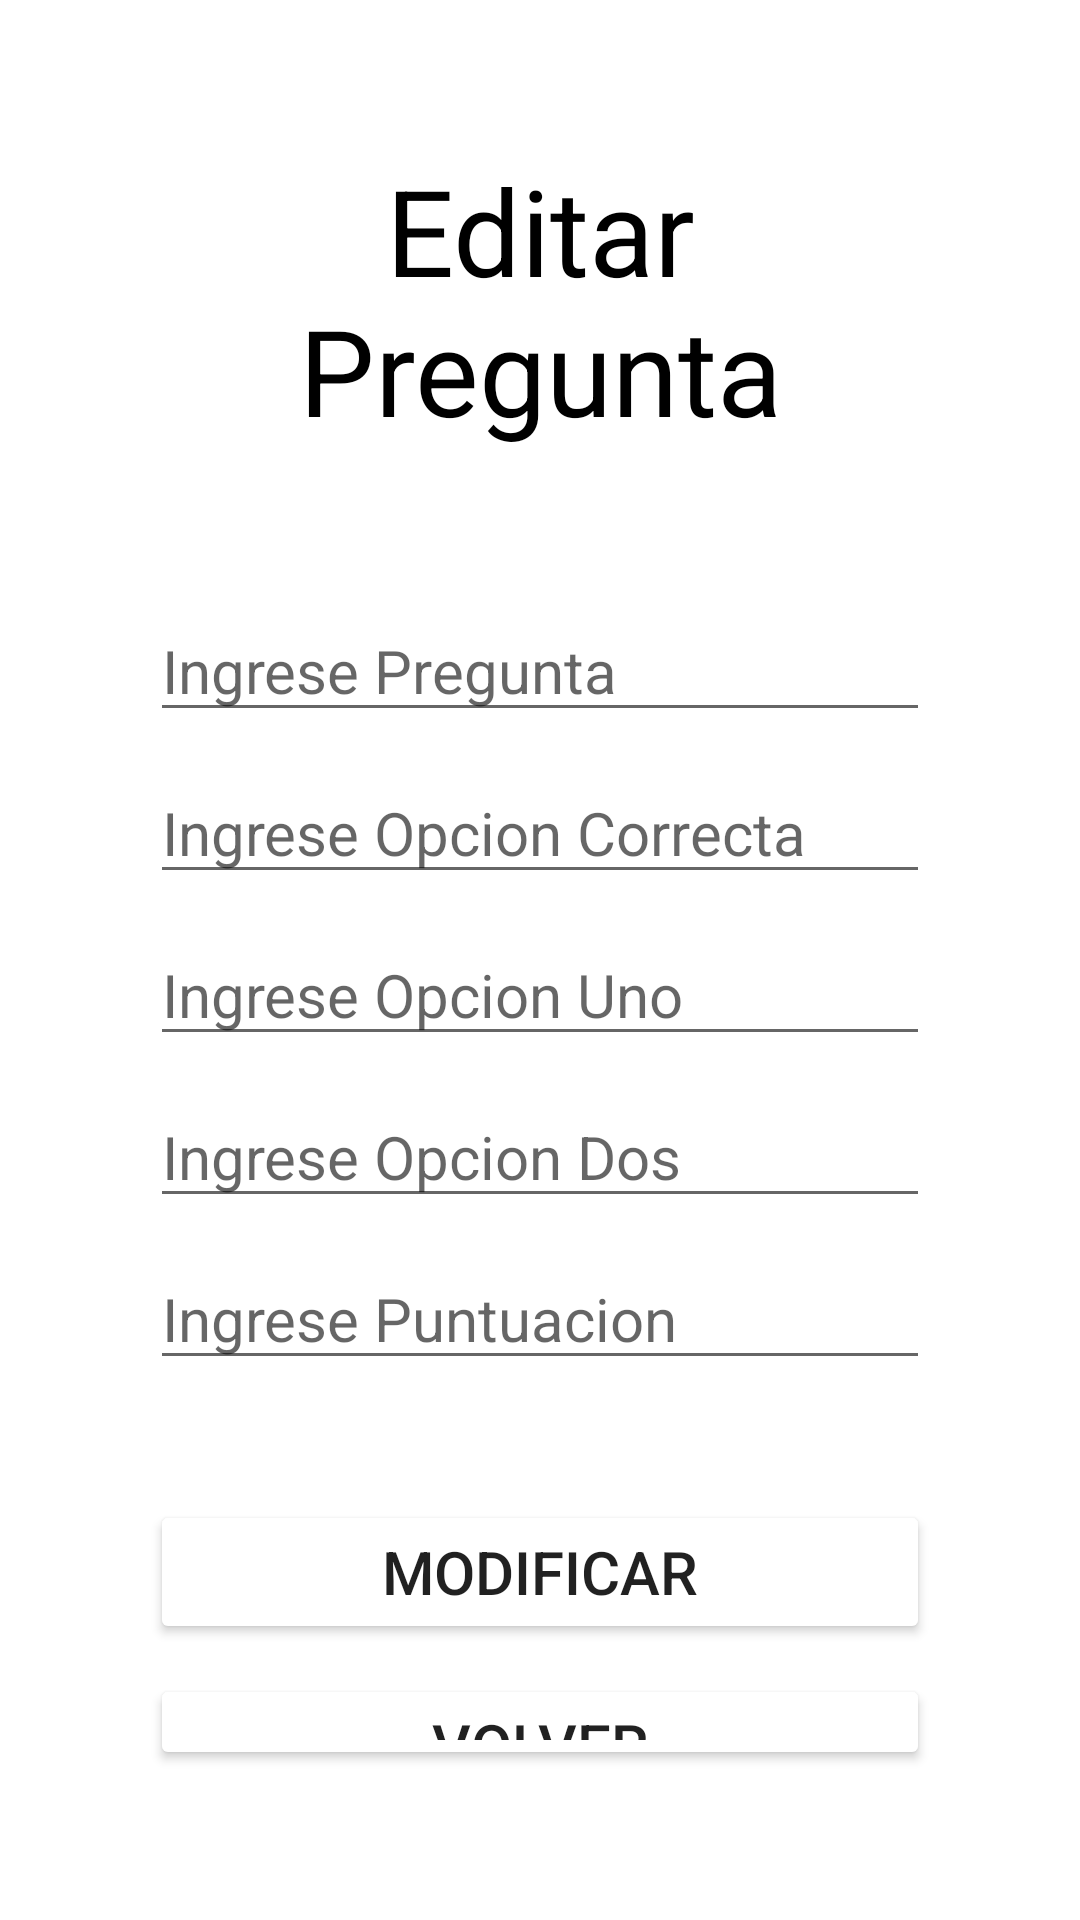

The Android layout XML behind this screen, and the referenced resources:
<!-- AndroidManifest.xml: application theme Theme.Preguntitas -->
<!-- res/layout/activity_question_u.xml -->
<?xml version="1.0" encoding="utf-8"?>
<LinearLayout xmlns:android="http://schemas.android.com/apk/res/android"
    xmlns:app="http://schemas.android.com/apk/res-auto"
    xmlns:tools="http://schemas.android.com/tools"
    android:layout_width="match_parent"
    android:layout_height="match_parent"
    tools:context=".QuestionU"
    android:orientation="vertical"
    android:gravity="center"
    android:padding="50dp">

    <LinearLayout
        android:layout_width="match_parent"
        android:layout_height="wrap_content"
        android:orientation="vertical">

        <TextView
            android:layout_width="match_parent"
            android:layout_height="wrap_content"
            android:id="@+id/tvWelcom"
            android:gravity="center"
            android:textSize="40sp"
            android:textColor="@color/black"
            android:text="Editar Pregunta">
        </TextView>

        <EditText
            android:id="@+id/etEPregunta"
            android:layout_width="match_parent"
            android:layout_height="wrap_content"
            android:hint="Ingrese Pregunta"
            android:textSize="20sp"
            android:layout_marginTop="50dp">
        </EditText>

        <EditText
            android:id="@+id/etECorrecta"
            android:layout_width="match_parent"
            android:layout_height="wrap_content"
            android:hint="Ingrese Opcion Correcta"
            android:layout_marginTop="10dp"
            android:textSize="20sp">
        </EditText>

        <EditText
            android:id="@+id/etEOpcionUno"
            android:layout_width="match_parent"
            android:layout_height="wrap_content"
            android:hint="Ingrese Opcion Uno"
            android:layout_marginTop="10dp"
            android:textSize="20sp">
        </EditText>

        <EditText
            android:id="@+id/etEOpcionDos"
            android:layout_width="match_parent"
            android:layout_height="wrap_content"
            android:hint="Ingrese Opcion Dos"
            android:layout_marginTop="10dp"
            android:textSize="20sp">
        </EditText>

        <EditText
            android:id="@+id/etEPuntos"
            android:layout_width="match_parent"
            android:layout_height="wrap_content"
            android:hint="Ingrese Puntuacion"
            android:layout_marginTop="10dp"
            android:textSize="20sp">
        </EditText>

        <Button
            android:id="@+id/btnEGuardar"
            android:layout_width="match_parent"
            android:layout_height="wrap_content"
            android:text="Modificar"
            android:layout_marginTop="40dp"
            android:textSize="20sp"
            android:backgroundTint="@color/S">
        </Button>

        <Button
            android:id="@+id/btnEVolver"
            android:layout_width="match_parent"
            android:layout_height="wrap_content"
            android:text="Volver"
            android:layout_marginTop="10dp"
            android:textSize="20sp"
            android:backgroundTint="@color/S">
        </Button>

    </LinearLayout>

</LinearLayout>
<!-- resources referenced by this layout -->
<resources>
  <color name="black">#FF000000</color>
  <style name="Theme.Preguntitas" parent="Theme.MaterialComponents.DayNight.DarkActionBar">
          
          <item name="colorPrimary">@color/purple_500</item>
          <item name="colorPrimaryVariant">@color/purple_700</item>
          <item name="colorOnPrimary">@color/white</item>
          
          <item name="colorSecondary">@color/teal_200</item>
          <item name="colorSecondaryVariant">@color/teal_700</item>
          <item name="colorOnSecondary">@color/black</item>
          
          <item name="android:statusBarColor" tools:targetApi="l">?attr/colorPrimaryVariant</item>
          
      </style>
  <color name="purple_500">#FF6200EE</color>
  <color name="purple_700">#0032FF</color>
  <color name="white">#FFFFFFFF</color>
  <color name="teal_200">#FF03DAC5</color>
  <color name="teal_700">#FF018786</color>
</resources>
